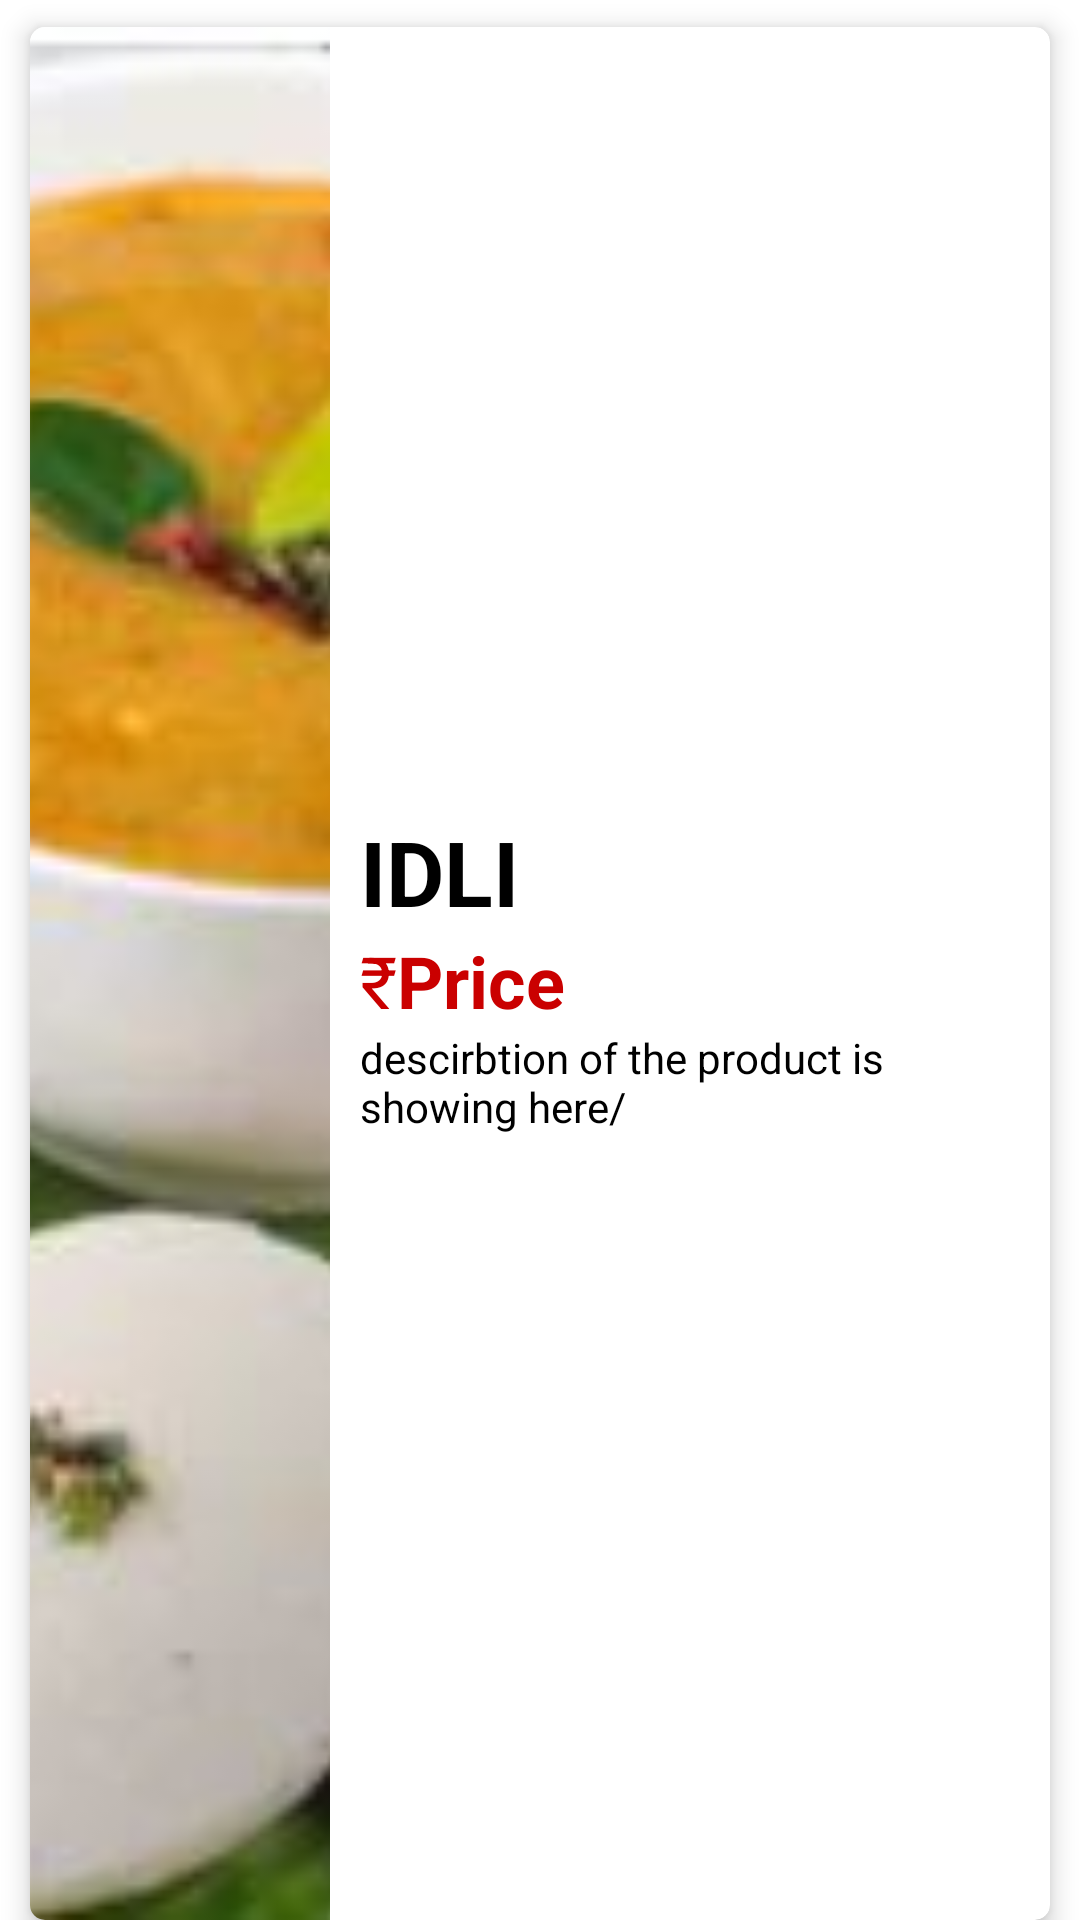

The Android layout XML behind this screen, and the referenced resources:
<!-- AndroidManifest.xml: application theme Theme.FoodOrderingApp -->
<!-- res/layout/samplemainfood.xml -->
<?xml version="1.0" encoding="utf-8"?>
<LinearLayout xmlns:android="http://schemas.android.com/apk/res/android"
    android:layout_width="match_parent"
    android:layout_height="144dp"
    xmlns:app="http://schemas.android.com/apk/res-auto"
    android:orientation="horizontal">

    <androidx.cardview.widget.CardView
        android:layout_width="match_parent"
        android:layout_height="match_parent"
        android:layout_marginLeft="10dp"
        android:layout_marginTop="9dp"
        android:layout_marginRight="10dp"
        android:elevation="5dp"
        app:cardCornerRadius="5dp"
        app:cardElevation="5dp">


        <LinearLayout
            android:layout_width="match_parent"
            android:layout_height="match_parent"
            android:orientation="horizontal">

            <ImageView
                android:id="@+id/OrderItem"
                android:layout_width="100dp"
                android:layout_height="match_parent"
                android:scaleType="centerCrop"
                android:src="@drawable/a" />


            <LinearLayout
                android:layout_width="match_parent"
                android:layout_height="match_parent"
                android:gravity="center_vertical"
                android:orientation="vertical">

                <TextView
                    android:id="@+id/orderItemName"
                    android:layout_width="wrap_content"
                    android:layout_height="wrap_content"
                    android:layout_gravity="center_vertical"
                    android:layout_marginLeft="10dp"
                    android:text="IDLI"
                    android:textColor="@color/black"
                    android:textSize="30sp"
                    android:textStyle="bold" />

                <LinearLayout
                    android:layout_width="wrap_content"
                    android:layout_height="wrap_content"
                    android:orientation="horizontal">

                    <TextView
                        android:id="@+id/textView"
                        android:layout_width="wrap_content"
                        android:layout_height="wrap_content"
                        android:layout_marginLeft="10dp"
                        android:text="₹"
                        android:textColor="@color/red"
                        android:textSize="24sp" />

                    <TextView
                        android:id="@+id/orderPrice"
                        android:layout_width="wrap_content"
                        android:layout_height="wrap_content"
                        android:text="Price"
                        android:textColor="@color/red"
                        android:textSize="24sp"
                        android:textStyle="bold" />

                </LinearLayout>


                <TextView
                    android:id="@+id/description"
                    android:layout_width="wrap_content"
                    android:layout_height="wrap_content"
                    android:layout_marginLeft="10dp"
                    android:text="descirbtion of the product is showing here/"
                    android:textColor="@color/black" />

            </LinearLayout>


        </LinearLayout>


    </androidx.cardview.widget.CardView>

</LinearLayout>
<!-- resources referenced by this layout -->
<resources>
  <color name="black">#FF000000</color>
  <color name="red">#CA0000</color>
  <!-- drawable a: jpg bitmap (drawable-v24, 21862 bytes) -->
  <style name="Theme.FoodOrderingApp" parent="Theme.MaterialComponents.DayNight">
          
          <item name="colorPrimary">@color/yellow</item>
          <item name="colorPrimaryVariant">@color/colorPrimaryDark</item>
          <item name="colorOnPrimary">@color/white</item>
          
          <item name="colorSecondary">@color/teal_200</item>
          <item name="colorSecondaryVariant">@color/teal_700</item>
          <item name="colorOnSecondary">@color/black</item>
          
          <item name="android:statusBarColor" tools:targetApi="l">?attr/colorPrimary</item>
          
      </style>
  <color name="yellow">#f4d300</color>
  <color name="colorPrimaryDark">#D8BB03</color>
  <color name="white">#FFFFFFFF</color>
  <color name="teal_200">#FF03DAC5</color>
  <color name="teal_700">#C7D3D3</color>
</resources>
